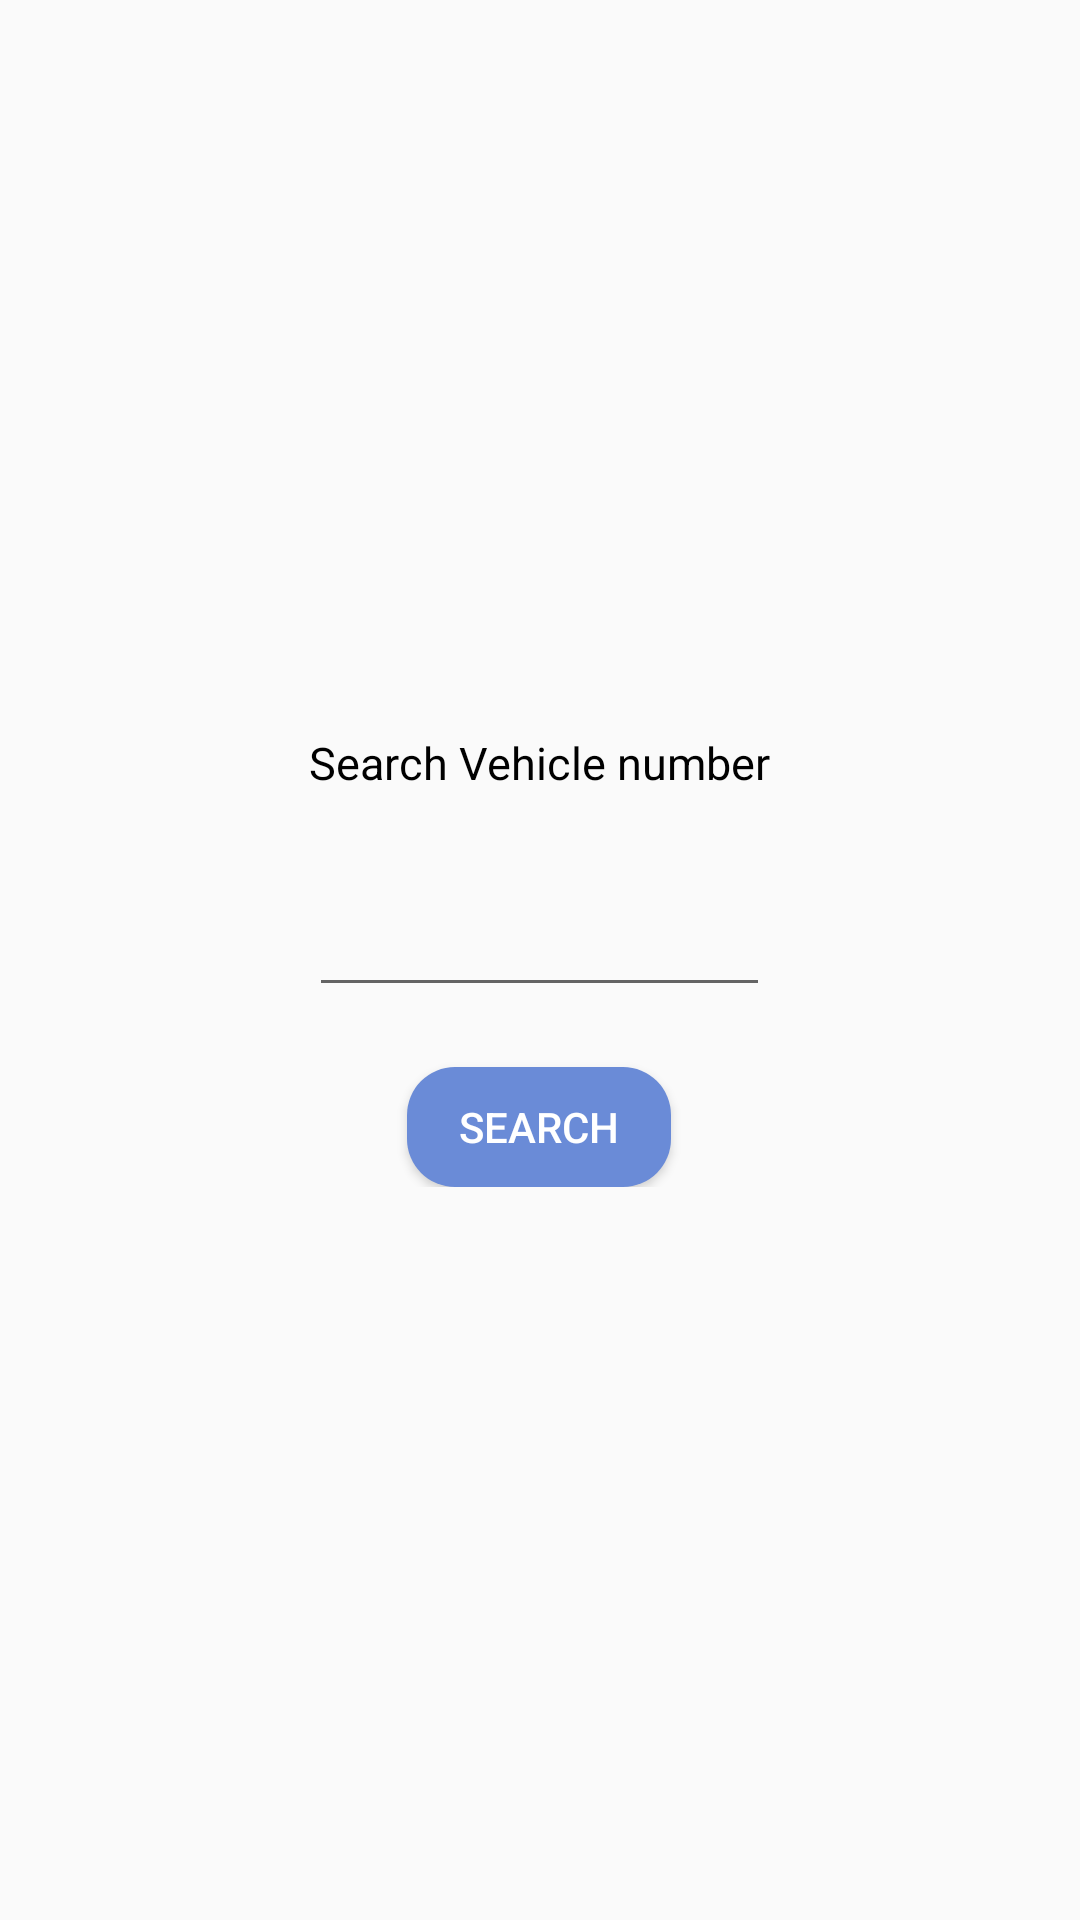

Layout XML and referenced resources for this Android screen:
<!-- AndroidManifest.xml: application theme Theme.ParkingAppINTI -->
<!-- res/layout/fragment_search_vehicle.xml -->
<?xml version="1.0" encoding="utf-8"?>
<FrameLayout xmlns:android="http://schemas.android.com/apk/res/android"
    xmlns:tools="http://schemas.android.com/tools"
    android:layout_width="match_parent"
    android:layout_height="match_parent"
    tools:context=".SearchVehicleFragment"
    >

    <RelativeLayout xmlns:android="http://schemas.android.com/apk/res/android"
        android:layout_width="match_parent"
        android:layout_height="match_parent"
        >
        <LinearLayout
            android:layout_width="wrap_content"
            android:layout_height="wrap_content"
            android:orientation="vertical"
            android:layout_centerHorizontal="true"
            android:layout_centerVertical="true">
            <TextView
                android:layout_width="wrap_content"
                android:layout_height="wrap_content"
                android:text="Search Vehicle number"
                android:textSize="15sp"
                android:textColor="@color/black">

            </TextView>
            <EditText
                android:id="@+id/plate_number"
                android:layout_width="match_parent"
                android:layout_height="wrap_content"

                android:layout_marginTop="30dp"
                android:inputType="text">

            </EditText>

            <Button
                android:id="@+id/searchProfile"
                android:layout_gravity="center"
                android:layout_width="wrap_content"
                android:layout_height="40dp"
                android:background="@drawable/rounded_button"
                android:layout_marginTop="20dp"
                android:text="Search"
                android:textColor="@color/white">

            </Button>
        </LinearLayout>


    </RelativeLayout>
</FrameLayout>
<!-- resources referenced by this layout -->
<resources>
  <color name="black">#FF000000</color>
  <color name="white">#FFFFFFFF</color>
  <!-- drawable rounded_button (drawable) -->
  <?xml version="1.0" encoding="utf-8"?>
  <shape xmlns:android="http://schemas.android.com/apk/res/android">
      <solid android:color="#6A8BD7"/> 
      <corners android:radius="16dp"/> 
  </shape>
  <style name="Theme.ParkingAppINTI" parent="Theme.AppCompat.Light.NoActionBar">
          
          <item name="colorPrimary">@color/purple_500</item>
          <item name="colorPrimaryVariant">@color/purple_700</item>
          <item name="colorOnPrimary">@color/white</item>
          
          <item name="colorSecondary">@color/teal_200</item>
          <item name="colorSecondaryVariant">@color/teal_700</item>
          <item name="colorOnSecondary">@color/black</item>
          
          <item name="android:statusBarColor">?attr/colorPrimaryVariant</item>
          
      </style>
  <color name="purple_500">#FF6200EE</color>
  <color name="purple_700">#FF3700B3</color>
  <color name="teal_200">#FF03DAC5</color>
  <color name="teal_700">#FF018786</color>
</resources>
